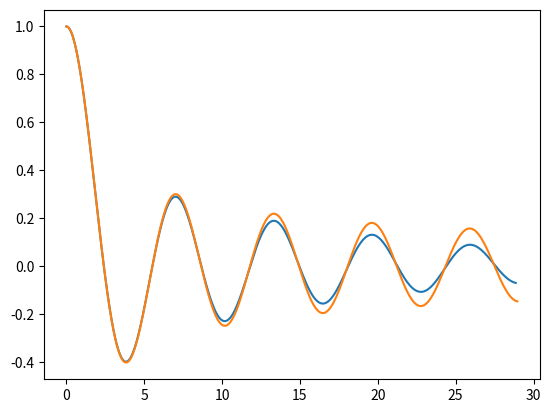

Python code for this plot: (Note: this script raises an exception after producing the figure.)
#!/usr/bin/env python3
# -*- coding: utf-8 -*-
"""
Created on Fri May 27 11:42:00 2022

@author: rmcclarr
"""

#!/usr/bin/env python3
# -*- coding: utf-8 -*-
"""
Created on Fri May 27 10:50:11 2022

@author: rmcclarr
"""
import numpy as np
import matplotlib.pyplot as plt
from scipy.special import jv

Nt = 2000

dt = 0.1
Yminus = np.zeros((2,Nt-1))
Yplus = np.zeros((2,Nt-1))

dts = np.logspace(-4,-1,Nt)
#dts = 0.1*np.ones(Nt)
trange = np.cumsum(dts)
yval = np.zeros(2)
yval[0]=1
omega = 1
lam = -1e-1

#set up matrix
A = np.zeros((2,2))
A[0,1] = 1.0
A[1,0] = -omega
A[1,1] = 0
print("A's eigenvalues", np.linalg.eigvals(A))
#Backward Euler
for i in range(Nt-1):
    dt = dts[i]
    A[1,1] = -1/trange[i+1]
    update = np.linalg.inv(np.identity(2) - dt*A)
    yold = yval.copy()
    yval = np.dot(update,yval)
    Yminus[:,i] = yval.copy()
    Yplus[:,i] = (yval-yold)/dt
    
plt.plot(trange[0:-1],Yminus[0,:])
plt.plot(trange,jv(0,trange))


skip = 0

[U,S,V] = svd(Yminus[:,skip:],full_matrices=False)
Sinv = np.zeros(S.size)
Spos = S[S/np.cumsum(S)>1e-18]
Sinv[0:Spos.size] = 1.0/Spos.copy()
tmp=np.dot(U.transpose(),Yplus[:, skip:])
tmp2=np.dot(tmp,V.transpose())
tmp3=np.dot(tmp2,np.diag(Sinv))
deigs = np.linalg.eigvals(tmp3)
#deigs = deigs[deigs>0]
#print(np.log(deigs)/dt)
print(deigs)

#Crank-Nicolson

yval = np.zeros(2)
yval[0]=1
omega = 1.0
Yminus = np.zeros((2,Nt-1))
Yplus = np.zeros((2,Nt-1))

for i in range(Nt-1):
    dt = dts[i]
    A[1,1] = -2/(trange[i+1] + trange[i])
    update = np.linalg.inv(np.identity(2) - 0.5*dt*A)
    yold = yval.copy()
    yval = np.dot(update,yval + 0.5*dt*np.dot(A,yval))  
    Yminus[:,i] = 0.5*(yval + yold)
    Yplus[:,i] = (yval-yold)/dt
    
plt.plot(trange[0:-1],Yminus[0,:],'--')
[U,S,V] = svd(Yminus[:,skip:],full_matrices=False)
Sinv = np.zeros(S.size)
Spos = S[S/np.cumsum(S)>1e-18]
Sinv[0:Spos.size] = 1.0/Spos.copy()
tmp=np.dot(U.transpose(),Yplus[:, skip:])
tmp2=np.dot(tmp,V.transpose())
tmp3=np.dot(tmp2,np.diag(Sinv))
deigs = np.linalg.eigvals(tmp3)
#deigs = deigs[deigs>0]
#print(np.log(deigs)/dt)
print(deigs)

